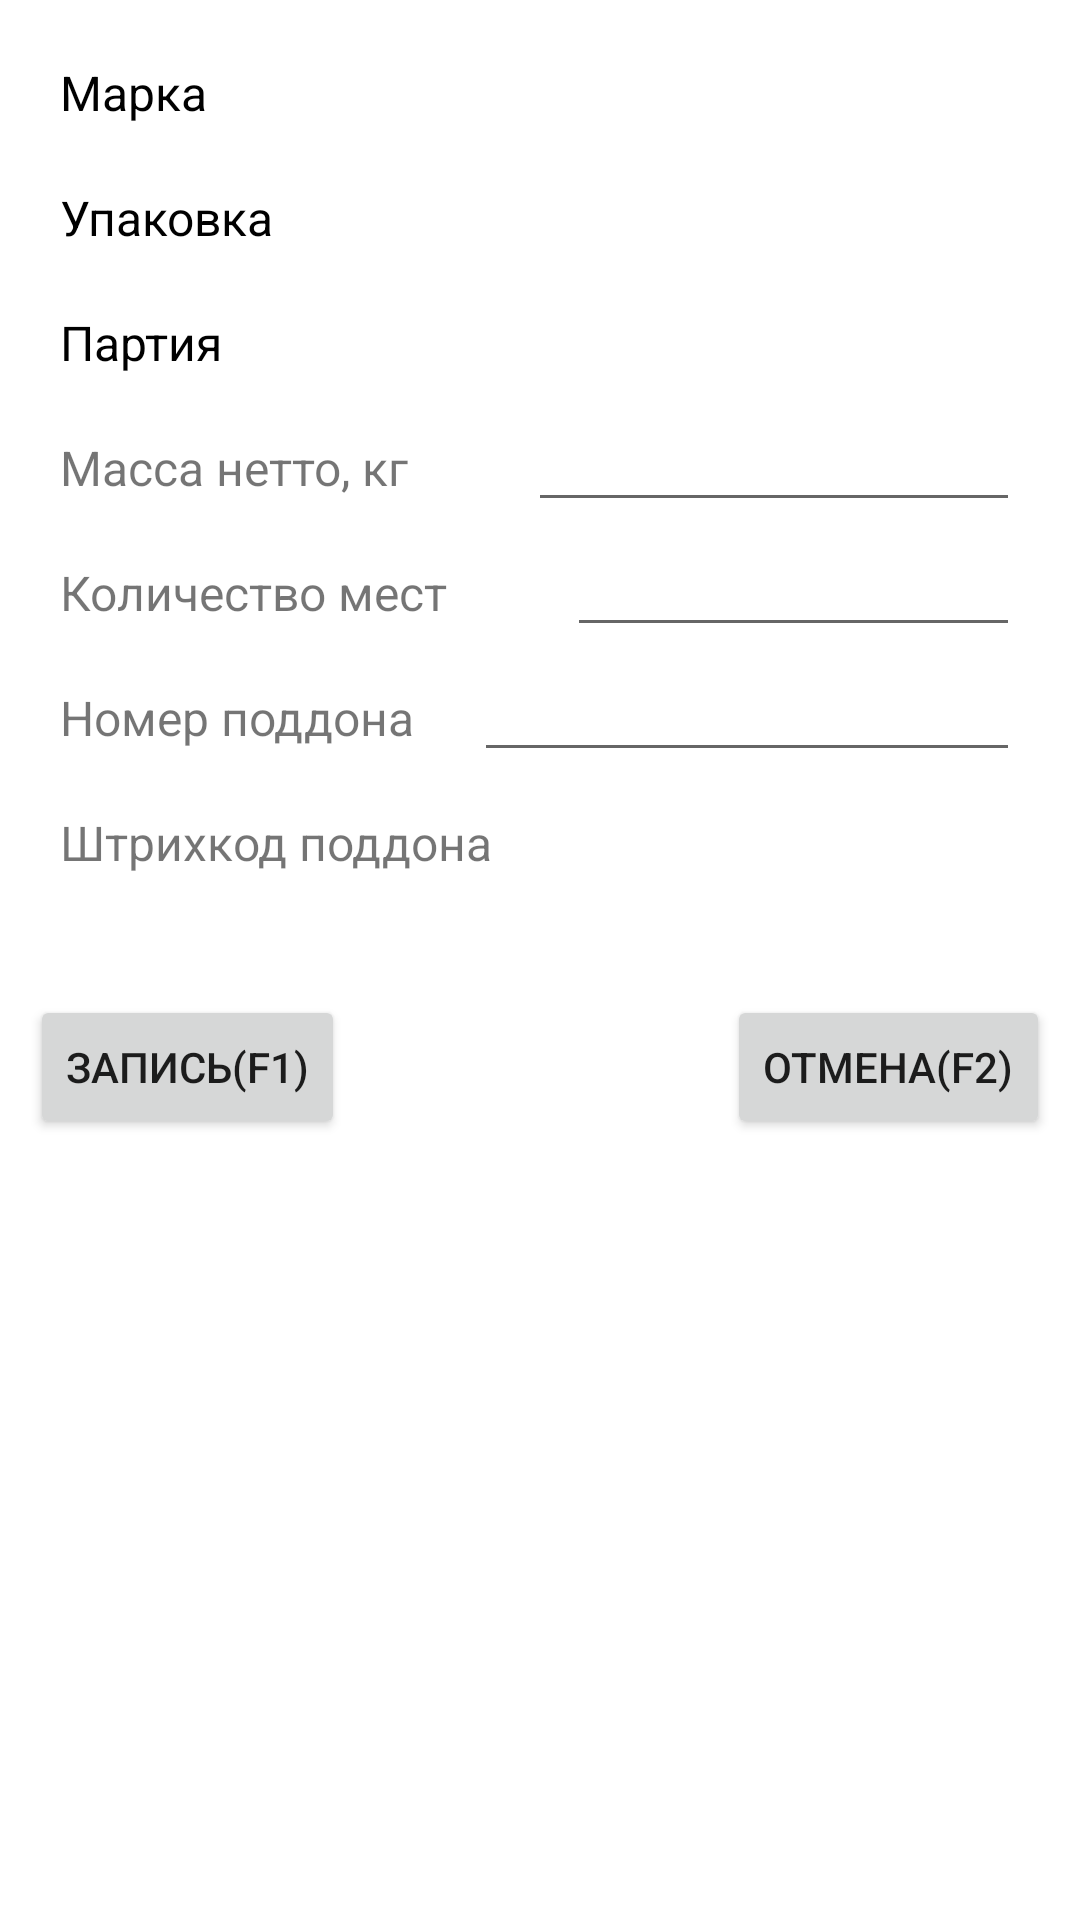

Write the Android layout XML for this screen, with the resource values it uses.
<!-- AndroidManifest.xml: application theme Theme.TSD -->
<!-- res/layout/dialog_new_acc_data.xml -->
<?xml version="1.0" encoding="utf-8"?>
<androidx.appcompat.widget.LinearLayoutCompat xmlns:android="http://schemas.android.com/apk/res/android"
    android:layout_width="match_parent"
    android:layout_height="match_parent">

    <RelativeLayout
        android:layout_width="fill_parent"
        android:layout_height="fill_parent">

        <TextView
            android:id="@+id/lblAccDataNewMarka"
            android:layout_width="wrap_content"
            android:layout_height="wrap_content"
            android:layout_alignParentTop="true"
            android:layout_marginLeft="20dp"
            android:layout_marginRight="20dp"
            android:layout_marginTop="20dp"
            android:text="Марка"
            android:textSize="16sp"
            android:textColor="@color/black"/>
        <TextView
            android:id="@+id/lblAccDataNewPack"
            android:layout_width="wrap_content"
            android:layout_height="wrap_content"
            android:layout_below="@id/lblAccDataNewMarka"
            android:layout_marginLeft="20dp"
            android:layout_marginRight="20dp"
            android:layout_marginTop="20dp"
            android:text="Упаковка"
            android:textSize="16sp"
            android:textColor="@color/black"/>
        <TextView
            android:id="@+id/lblAccDataNewPart"
            android:layout_width="wrap_content"
            android:layout_height="wrap_content"
            android:layout_below="@id/lblAccDataNewPack"
            android:layout_marginLeft="20dp"
            android:layout_marginRight="20dp"
            android:layout_marginTop="20dp"
            android:text="Партия"
            android:textSize="16sp"
            android:textColor="@color/black"/>
        <TextView
            android:id="@+id/lblAccNewKvo"
            android:layout_width="wrap_content"
            android:layout_height="wrap_content"
            android:layout_below="@id/lblAccDataNewPart"
            android:layout_marginLeft="20dp"
            android:layout_marginRight="20dp"
            android:layout_marginTop="20dp"
            android:text="Масса нетто, кг"
            android:textSize="16sp" />

        <EditText
            android:id="@+id/editTextAccNewKvo"
            android:layout_width="fill_parent"
            android:layout_height="wrap_content"
            android:layout_alignBaseline="@id/lblAccNewKvo"
            android:layout_marginLeft="20dp"
            android:layout_marginRight="20dp"
            android:layout_toRightOf="@id/lblAccNewKvo"
            android:imeOptions="actionDone"
            android:singleLine="true"
            android:inputType="numberDecimal"
            android:digits="0123456789."/>

        <TextView
            android:id="@+id/lblAccNewKvoM"
            android:layout_width="wrap_content"
            android:layout_height="wrap_content"
            android:layout_below="@id/lblAccNewKvo"
            android:layout_marginLeft="20dp"
            android:layout_marginRight="20dp"
            android:layout_marginTop="20dp"
            android:text="Количество мест"
            android:textSize="16sp" />

        <EditText
            android:id="@+id/editTextAccNewKvoM"
            android:layout_width="fill_parent"
            android:layout_height="wrap_content"
            android:layout_alignBaseline="@id/lblAccNewKvoM"
            android:layout_marginLeft="20dp"
            android:layout_marginRight="20dp"
            android:layout_toRightOf="@id/lblAccNewKvoM"
            android:imeOptions="actionDone"
            android:singleLine="true"
            android:inputType="number"/>

        <TextView
            android:id="@+id/lblAccNewNumPal"
            android:layout_width="wrap_content"
            android:layout_height="wrap_content"
            android:layout_below="@id/lblAccNewKvoM"
            android:layout_marginLeft="20dp"
            android:layout_marginTop="20dp"
            android:text="Номер поддона"
            android:textSize="16sp" />

        <EditText
            android:id="@+id/editTextAccNewNumPal"
            android:layout_width="fill_parent"
            android:layout_height="wrap_content"
            android:layout_alignBaseline="@id/lblAccNewNumPal"
            android:layout_marginLeft="20dp"
            android:layout_marginRight="20dp"
            android:layout_toRightOf="@id/lblAccNewNumPal"
            android:imeOptions="actionDone"
            android:inputType="number"
            android:singleLine="true" />

        <TextView
            android:id="@+id/lblAccNewBarcodeCont"
            android:layout_width="wrap_content"
            android:layout_height="wrap_content"
            android:layout_below="@id/lblAccNewNumPal"
            android:layout_marginLeft="20dp"
            android:layout_marginRight="20dp"
            android:layout_marginTop="20dp"
            android:text="Штрихкод поддона"
            android:textSize="16sp" />

        <Button
            android:id="@+id/btnAccDataNewOk"
            android:layout_width="wrap_content"
            android:layout_height="wrap_content"
            android:layout_below="@id/lblAccNewBarcodeCont"
            android:layout_alignParentLeft="true"
            android:layout_marginLeft="10dp"
            android:layout_marginTop="40dp"
            android:layout_marginRight="20dp"
            android:text="Запись(F1)" />

        <Button
            android:id="@+id/btnAccDataNewCancel"
            android:layout_width="wrap_content"
            android:layout_height="wrap_content"
            android:text="Отмена(F2)"
            android:layout_alignBaseline="@id/btnAccDataNewOk"
            android:layout_alignParentRight="true"
            android:layout_marginRight="10dp"
            />

    </RelativeLayout>

</androidx.appcompat.widget.LinearLayoutCompat>
<!-- resources referenced by this layout -->
<resources>
  <style name="Theme.TSD" parent="Theme.MaterialComponents.DayNight.DarkActionBar">
          
          <item name="colorPrimary">@color/purple_500</item>
          <item name="colorPrimaryVariant">@color/purple_700</item>
          <item name="colorOnPrimary">@color/white</item>
          
          <item name="colorSecondary">@color/teal_200</item>
          <item name="colorSecondaryVariant">@color/teal_700</item>
          <item name="colorOnSecondary">@color/black</item>
          
          <item name="android:statusBarColor" tools:targetApi="l">?attr/colorPrimaryVariant</item>
          
      </style>
  <!-- not gathered from this repository: default colours our renderer supplied (Android Studio template values) -->
  <color name="purple_500">#FF6200EE</color>
  <color name="purple_700">#FF3700B3</color>
  <color name="teal_200">#FF03DAC5</color>
  <color name="teal_700">#FF018786</color>
  <color name="black">#FF000000</color>
  <color name="white">#FFFFFFFF</color>
</resources>
